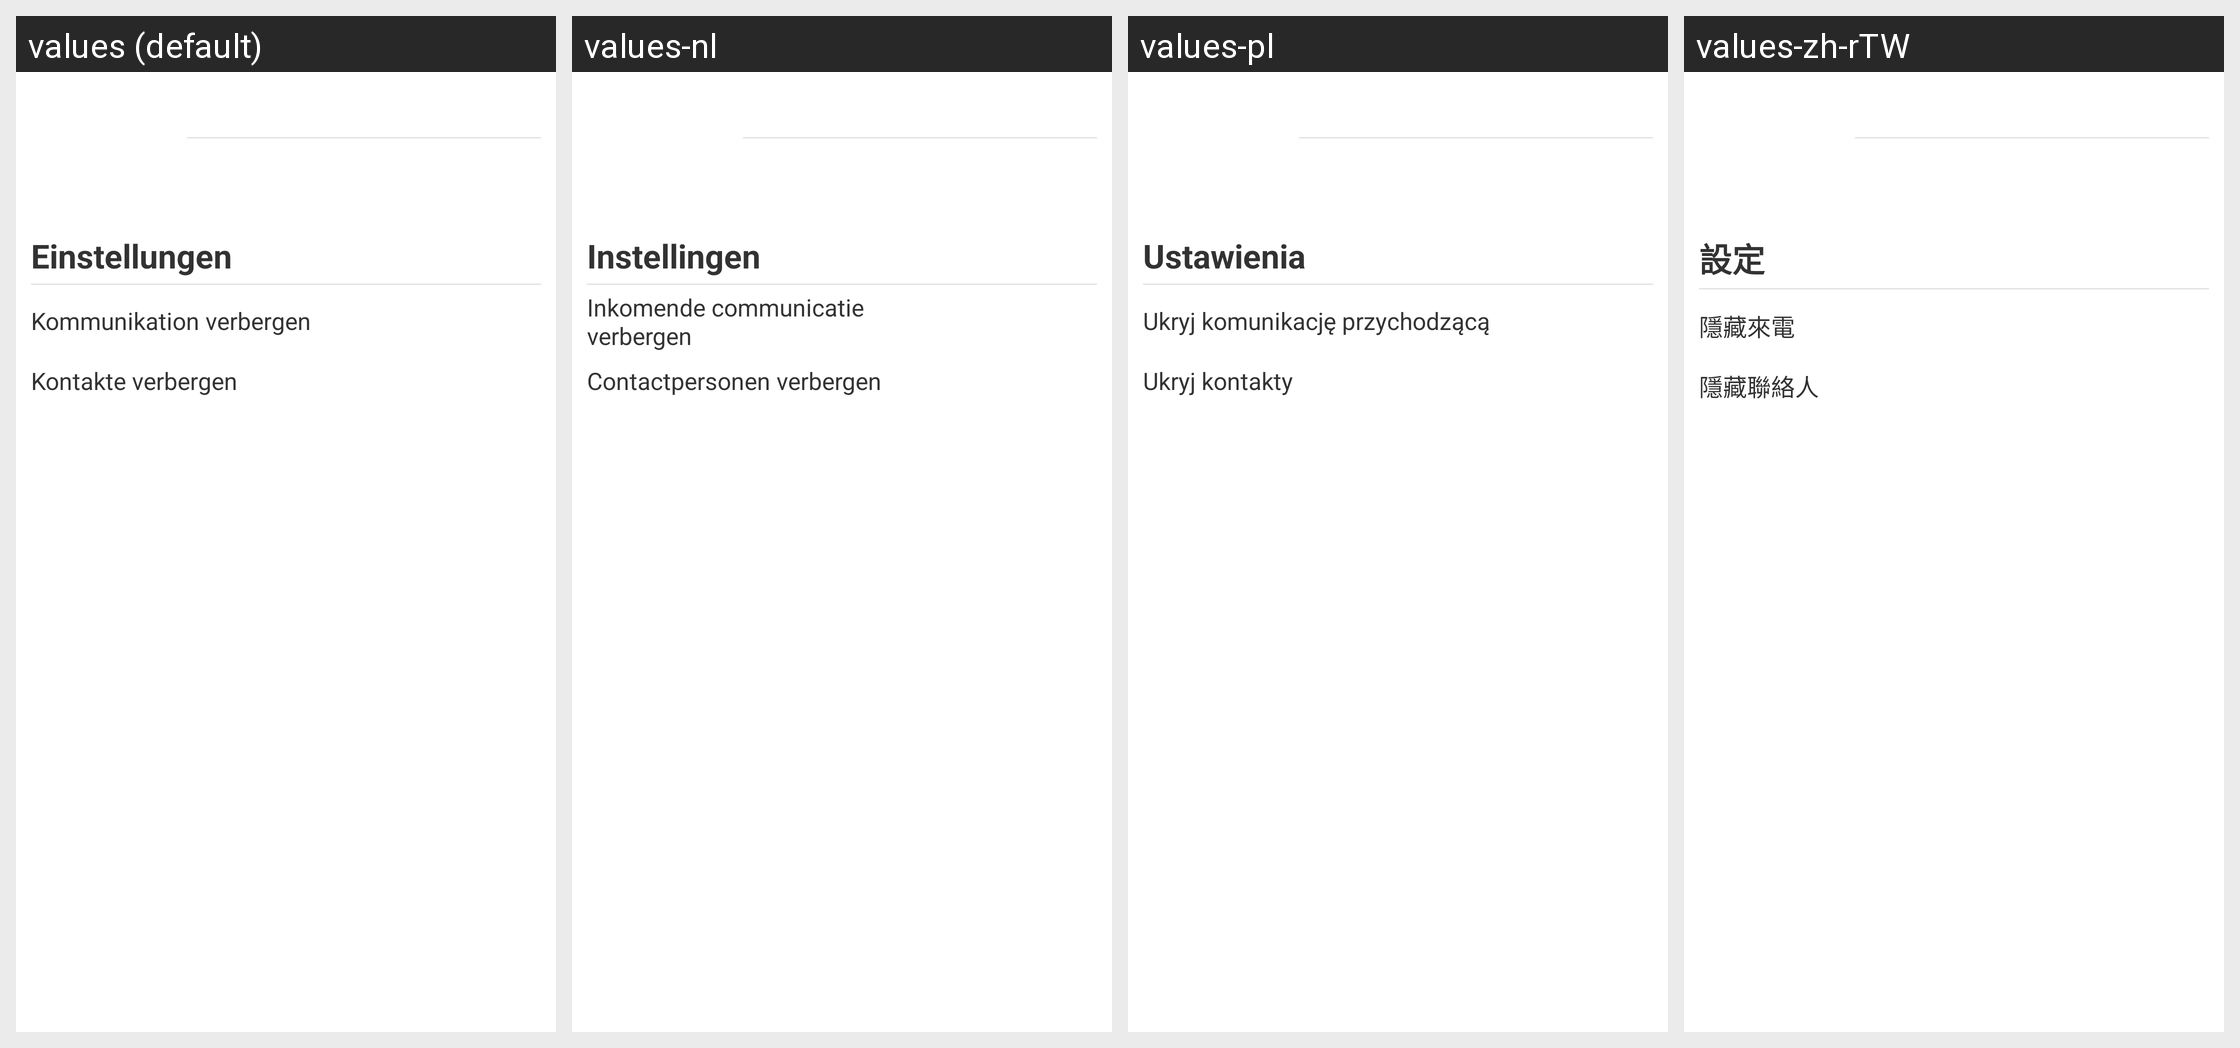

Here is an Android app screen in its default locale and in the app's own translations. Write out the translated-string differences for the strings that appear on this screen.
Android screen res/layout/privacy_detail_settings.xml rendered under 4 locales, left to right: values (default), values-nl, values-pl, values-zh-rTW. Device: Nexus 5 (rendered at 1080×1920; each locale shown at half size, 540×960, under a caption strip naming it); theme GDataTheme.
Other locales in the repository, not shown: values-en, values-es, values-fr, values-hu, values-it, values-ja, values-pt, values-pt-rBR, values-ru, values-tr, values-zh, values-zh-rCN.
Strings drawn on this screen, with the default value and each locale's value (text and hints the layout hard-codes, and strings that could not be matched under every locale, appear in the picture but are not listed):

MainGuiGridAdapter_settings
  values: Einstellungen
  values-nl: Instellingen
  values-pl: Ustawienia
  values-zh-rTW: 設定

privacy_suppres_communication
  values: Kommunikation verbergen
  values-nl: Inkomende communicatie verbergen
  values-pl: Ukryj komunikację przychodzącą
  values-zh-rTW: 隱藏來電

privacy_hide_contacts
  values: Kontakte verbergen
  values-nl: Contactpersonen verbergen
  values-pl: Ukryj kontakty
  values-zh-rTW: 隱藏聯絡人
